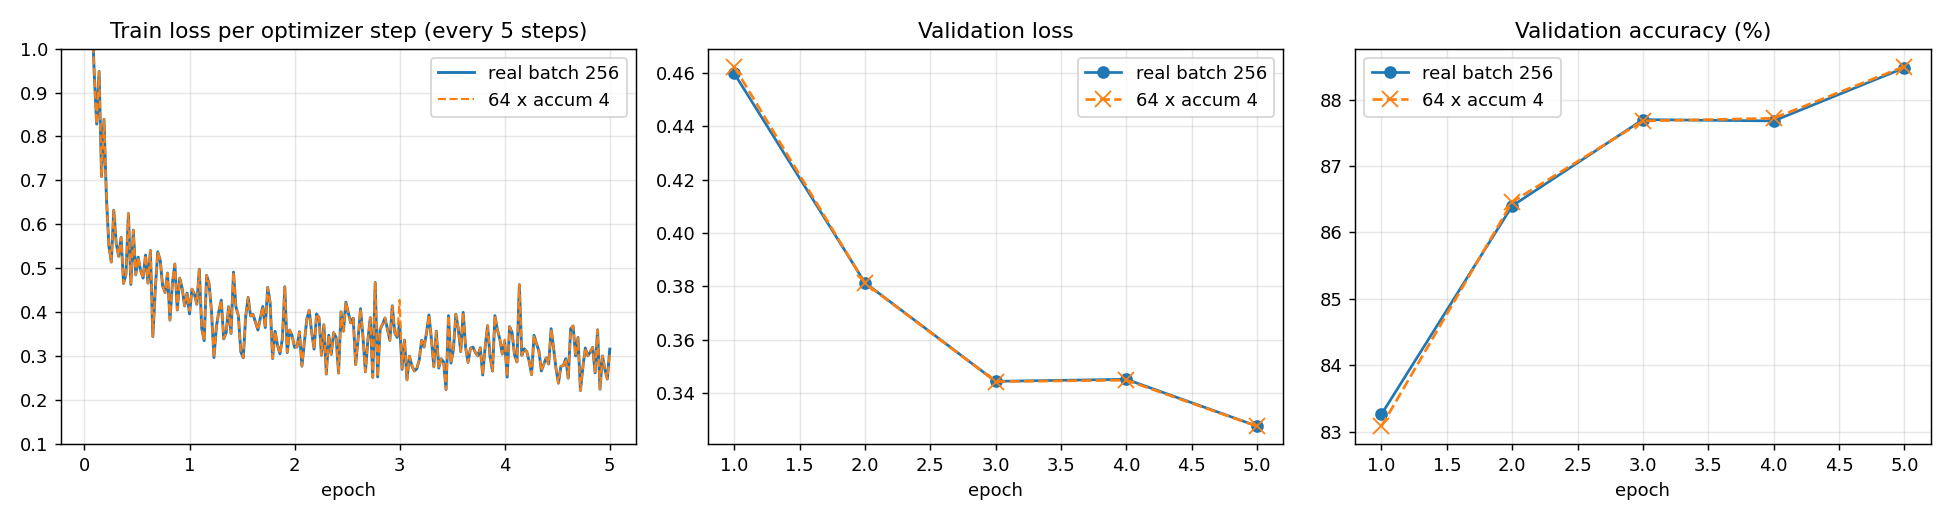

Data behind this chart, as committed beside it:
run, optimizer_steps_per_epoch, final_train_loss, final_val_loss, final_val_acc, test_acc, throughput_sps, peak_train_mem_mb
real batch 256, 215, 0.2987, 0.3276, 0.8848, 0.883, 20845, 129.7
batch 64 x accum 4, 215, 0.2987, 0.3276, 0.885, 0.8827, 12543, 79.01
